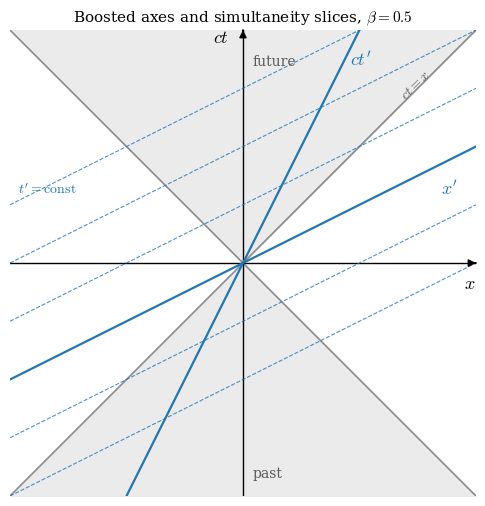
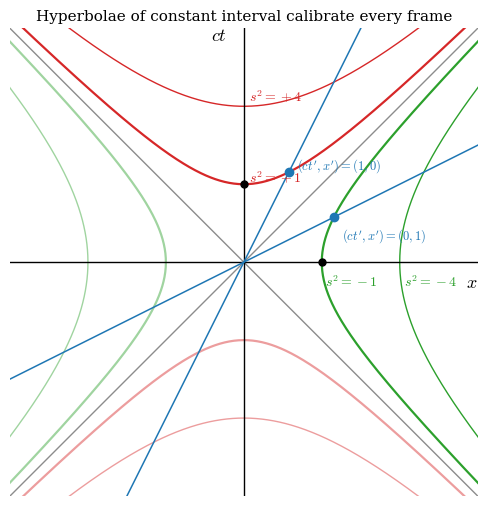
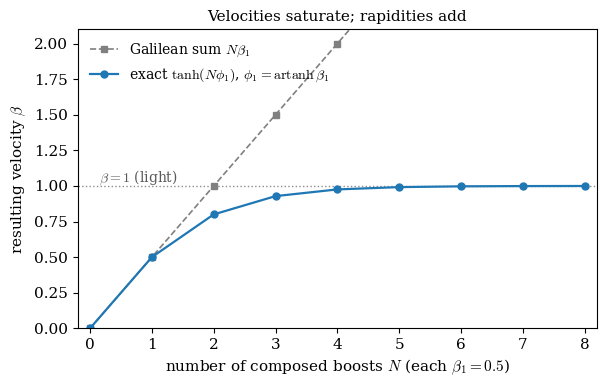
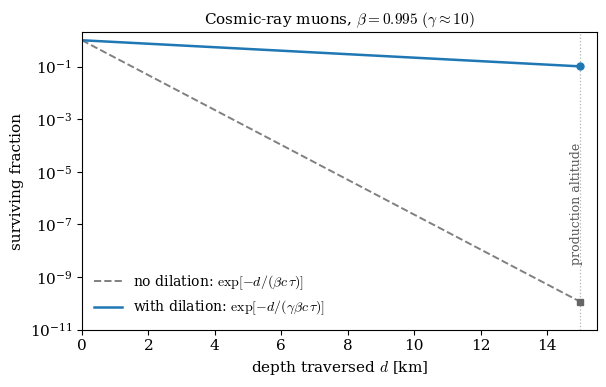
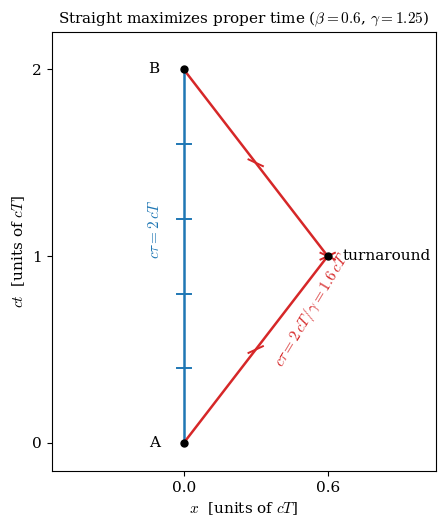
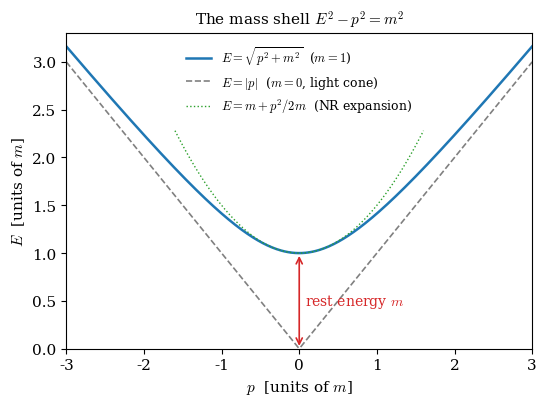
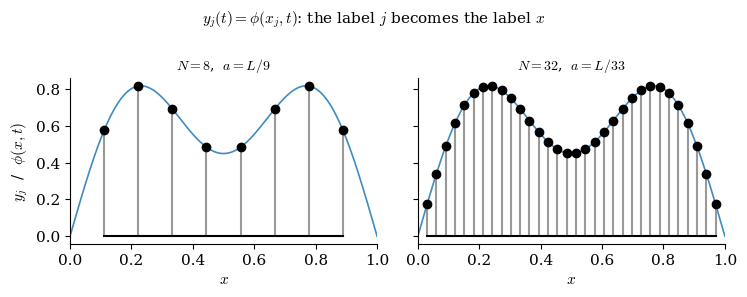
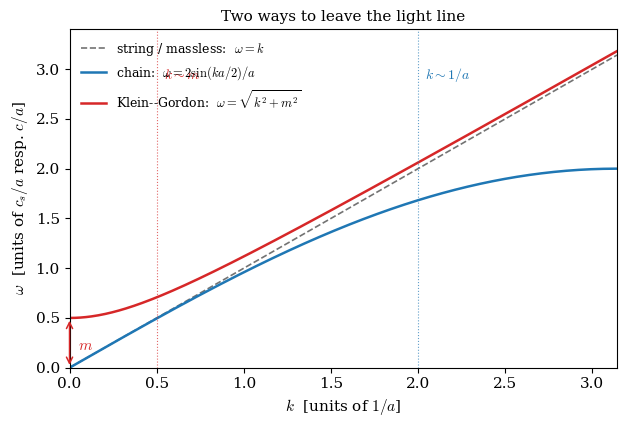

Source code (Python) for these figures, in order:
"""
Figures for "From Spacetime to Fields", Part I (Special Relativity).
Every curve is drawn from the exact formula stated in the text -- no sketches.

Outputs (PDF, vector):
  fig_lightcone_simultaneity.pdf   light cone + boosted axes and tilted
                                   simultaneity slices (beta = 0.5)
  fig_interval_hyperbolae.pdf      calibration hyperbolae c^2 t^2 - x^2 = const,
                                   with the unit ticks of a boosted frame
  fig_rapidity_addition.pdf        composing N equal boosts: naive Galilean sum
                                   vs exact tanh(N * arctanh(beta))
  fig_muon_survival.pdf            muon survival fraction vs traversed depth,
                                   with and without time dilation (exact
                                   exponential laws)
"""

import numpy as np
import matplotlib.pyplot as plt

plt.rcParams.update({
    "font.size": 11,
    "font.family": "serif",
    "mathtext.fontset": "cm",
    "axes.linewidth": 0.8,
})

# ----------------------------------------------------------------------
# 1. Light cone with boosted simultaneity slices
# ----------------------------------------------------------------------
beta = 0.5
gamma = 1.0 / np.sqrt(1.0 - beta**2)

fig, ax = plt.subplots(figsize=(5.2, 5.2))

L = 3.0
# light cone: ct = +/- x
xx = np.linspace(-L, L, 2)
ax.plot(xx, xx, color="0.55", lw=1.2)
ax.plot(xx, -xx, color="0.55", lw=1.2)
ax.fill_between(np.linspace(-L, L, 100),
                np.abs(np.linspace(-L, L, 100)), L,
                color="0.92", zorder=0)
ax.fill_between(np.linspace(-L, L, 100),
                -L, -np.abs(np.linspace(-L, L, 100)),
                color="0.92", zorder=0)
ax.text(0.12, 2.55, "future", fontsize=10, color="0.35")
ax.text(0.12, -2.75, "past", fontsize=10, color="0.35")
ax.text(2.0, 2.12, r"$ct = x$", fontsize=10, color="0.35", rotation=45)

# unprimed axes
ax.axhline(0, color="k", lw=1.0)
ax.axvline(0, color="k", lw=1.0)
ax.annotate("", xy=(L, 0), xytext=(L - 0.001, 0),
            arrowprops=dict(arrowstyle="-|>", color="k"))
ax.annotate("", xy=(0, L), xytext=(0, L - 0.001),
            arrowprops=dict(arrowstyle="-|>", color="k"))
ax.text(L - 0.15, -0.32, r"$x$", fontsize=13)
ax.text(-0.38, L - 0.15, r"$ct$", fontsize=13)

# primed axes: ct' axis is worldline x = beta ct  (line ct = x/beta);
# x' axis is the simultaneity line ct = beta x.
tt = np.linspace(-L, L, 2)
ax.plot(beta * tt, tt, color="C0", lw=1.6)                # ct' axis
ax.plot(tt, beta * tt, color="C0", lw=1.6)                # x'  axis
ax.text(beta * 2.55 + 0.10, 2.55, r"$ct'$", fontsize=13, color="C0")
ax.text(2.55, beta * 2.55 - 0.38, r"$x'$", fontsize=13, color="C0")

# lines of simultaneity in S' : ct = beta x + const (parallel to x' axis)
for c0 in (-1.5, -0.75, 0.75, 1.5, 2.25):
    ax.plot(tt, beta * tt + c0, color="C0", lw=0.8, ls="--", alpha=0.8)
ax.text(-2.9, beta * (-2.9) + 2.25 + 0.10,
        r"$t' = \mathrm{const}$", fontsize=10, color="C0")

ax.set_xlim(-L, L)
ax.set_ylim(-L, L)
ax.set_aspect("equal")
ax.set_xticks([])
ax.set_yticks([])
for s in ax.spines.values():
    s.set_visible(False)
ax.set_title(r"Boosted axes and simultaneity slices, $\beta = 0.5$",
             fontsize=11)
fig.tight_layout()
fig.savefig("fig_lightcone_simultaneity.pdf")
plt.close(fig)

# ----------------------------------------------------------------------
# 2. Calibration hyperbolae
# ----------------------------------------------------------------------
fig, ax = plt.subplots(figsize=(5.2, 5.2))
L = 3.0

# light cone
xx = np.linspace(-L, L, 2)
ax.plot(xx, xx, color="0.55", lw=1.0)
ax.plot(xx, -xx, color="0.55", lw=1.0)

# timelike hyperbolae  (ct)^2 - x^2 = s^2 > 0 : ct = +/- sqrt(s^2 + x^2)
xs = np.linspace(-L, L, 400)
for s2, lw in ((1.0, 1.6), (4.0, 1.0)):
    ax.plot(xs, np.sqrt(s2 + xs**2), color="C3", lw=lw)
    ax.plot(xs, -np.sqrt(s2 + xs**2), color="C3", lw=lw, alpha=0.45)
# spacelike hyperbolae  (ct)^2 - x^2 = -s^2 < 0 : x = +/- sqrt(s^2 + (ct)^2)
ts = np.linspace(-L, L, 400)
for s2, lw in ((1.0, 1.6), (4.0, 1.0)):
    ax.plot(np.sqrt(s2 + ts**2), ts, color="C2", lw=lw)
    ax.plot(-np.sqrt(s2 + ts**2), ts, color="C2", lw=lw, alpha=0.45)

ax.text(0.06, 1.02, r"$s^2 = +1$", fontsize=10, color="C3")
ax.text(0.06, 2.06, r"$s^2 = +4$", fontsize=10, color="C3")
ax.text(1.04, -0.30, r"$s^2 = -1$", fontsize=10, color="C2")
ax.text(2.06, -0.30, r"$s^2 = -4$", fontsize=10, color="C2")

# axes
ax.axhline(0, color="k", lw=1.0)
ax.axvline(0, color="k", lw=1.0)
ax.text(L - 0.15, -0.32, r"$x$", fontsize=13)
ax.text(-0.42, L - 0.15, r"$ct$", fontsize=13)

# boosted frame unit ticks: images of (ct,x)=(1,0) and (0,1) under the
# inverse boost, i.e. the events (gamma, gamma beta) and (gamma beta, gamma)
beta = 0.5
gamma = 1.0 / np.sqrt(1 - beta**2)
ax.plot([gamma * beta], [gamma], marker="o", color="C0", ms=6, zorder=5)
ax.plot([gamma], [gamma * beta], marker="o", color="C0", ms=6, zorder=5)
ax.plot([0], [1], marker="o", color="k", ms=5, zorder=5)
ax.plot([1], [0], marker="o", color="k", ms=5, zorder=5)
tt = np.linspace(-L, L, 2)
ax.plot(beta * tt, tt, color="C0", lw=1.1)
ax.plot(tt, beta * tt, color="C0", lw=1.1)
ax.text(gamma * beta + 0.10, gamma + 0.05,
        r"$(ct',x')=(1,0)$", fontsize=9, color="C0")
ax.text(gamma + 0.10, gamma * beta - 0.28,
        r"$(ct',x')=(0,1)$", fontsize=9, color="C0")

ax.set_xlim(-L, L)
ax.set_ylim(-L, L)
ax.set_aspect("equal")
ax.set_xticks([])
ax.set_yticks([])
for s in ax.spines.values():
    s.set_visible(False)
ax.set_title(r"Hyperbolae of constant interval calibrate every frame",
             fontsize=11)
fig.tight_layout()
fig.savefig("fig_interval_hyperbolae.pdf")
plt.close(fig)

# ----------------------------------------------------------------------
# 3. Rapidity addition: composing N equal boosts of beta_1 = 0.5
# ----------------------------------------------------------------------
beta1 = 0.5
phi1 = np.arctanh(beta1)
N = np.arange(0, 9)

naive = N * beta1                       # Galilean guess
exact = np.tanh(N * phi1)               # rapidities add: phi_N = N phi_1

fig, ax = plt.subplots(figsize=(6.2, 4.0))
ax.axhline(1.0, color="0.55", lw=1.0, ls=":")
ax.text(0.15, 1.03, r"$\beta = 1$ (light)", fontsize=10, color="0.35")
ax.plot(N, naive, "s--", color="0.5", lw=1.2, ms=5,
        label=r"Galilean sum $N\beta_1$")
ax.plot(N, exact, "o-", color="C0", lw=1.6, ms=5,
        label=r"exact $\tanh(N\phi_1)$, $\phi_1=\mathrm{artanh}\,\beta_1$")
ax.set_xlabel(r"number of composed boosts $N$ (each $\beta_1 = 0.5$)")
ax.set_ylabel(r"resulting velocity $\beta$")
ax.set_ylim(0, 2.1)
ax.set_xlim(-0.2, 8.2)
ax.legend(frameon=False, loc="upper left", fontsize=10)
ax.set_title("Velocities saturate; rapidities add", fontsize=11)
fig.tight_layout()
fig.savefig("fig_rapidity_addition.pdf")
plt.close(fig)

# ----------------------------------------------------------------------
# 4. Muon survival: exact exponential laws with and without dilation
# ----------------------------------------------------------------------
tau = 2.197e-6          # s, muon proper lifetime
c = 2.998e8             # m/s
beta = 0.995
gamma = 1.0 / np.sqrt(1 - beta**2)

d = np.linspace(0, 15e3, 400)                    # depth traversed, m
f_naive = np.exp(-d / (beta * c * tau))          # no dilation
f_exact = np.exp(-d / (gamma * beta * c * tau))  # lab lifetime gamma*tau

fig, ax = plt.subplots(figsize=(6.2, 4.0))
ax.semilogy(d / 1e3, f_naive, "--", color="0.5", lw=1.4,
            label=r"no dilation: $\exp[-d/(\beta c\,\tau)]$")
ax.semilogy(d / 1e3, f_exact, "-", color="C0", lw=1.8,
            label=r"with dilation: $\exp[-d/(\gamma\beta c\,\tau)]$")
ax.axvline(15.0, color="0.7", lw=0.9, ls=":")
ax.text(14.7, 3e-9, "production altitude", rotation=90,
        fontsize=9, color="0.35", va="bottom")
# annotate the two survival fractions at 15 km
ax.plot([15], [np.exp(-15e3 / (beta * c * tau))], "s", color="0.4", ms=5)
ax.plot([15], [np.exp(-15e3 / (gamma * beta * c * tau))], "o",
        color="C0", ms=5)
ax.set_xlabel(r"depth traversed $d$ [km]")
ax.set_ylabel(r"surviving fraction")
ax.set_ylim(1e-11, 2)
ax.set_xlim(0, 15.5)
ax.legend(frameon=False, loc="lower left", fontsize=10)
ax.set_title(r"Cosmic-ray muons, $\beta = 0.995$ $(\gamma \approx 10)$",
             fontsize=11)
fig.tight_layout()
fig.savefig("fig_muon_survival.pdf")
plt.close(fig)

print("figures written")

# ----------------------------------------------------------------------
# 5. Proper time along two worldlines between the same events (twin remark)
# ----------------------------------------------------------------------
beta = 0.6
gamma = 1.0 / np.sqrt(1 - beta**2)

fig, ax = plt.subplots(figsize=(4.6, 5.4))

# events A=(0,0), B=(ct=2, x=0); kinked worldline out to (1, beta) and back
ax.plot([0, 0], [0, 2], color="C0", lw=1.8, zorder=3)
ax.plot([0, beta, 0], [0, 1, 2], color="C3", lw=1.8, zorder=3)

# proper-time ticks: straight line, dtau = dt; kinked, dtau = dt/gamma
dtau = 0.4
for k in range(1, 5):
    ax.plot([-0.03, 0.03], [k * dtau, k * dtau], color="C0", lw=1.4, zorder=4)
# kinked: each leg has total proper time 1/gamma = 0.8 -> 2 ticks per leg
for k in (1, 2):
    t = k * dtau * gamma            # coordinate time when proper time = k*dtau
    x = beta * t
    ax.plot([x - 0.03, x + 0.03], [t - 0.018, t + 0.018],
            color="C3", lw=1.4, zorder=4)
    ax.plot([x - 0.03, x + 0.03], [2 - t + 0.018, 2 - t - 0.018],
            color="C3", lw=1.4, zorder=4)

# events
for (x, t, name, dx) in ((0, 0, "A", -0.10), (0, 2, "B", -0.10),
                          (beta, 1, "turnaround", 0.06)):
    ax.plot([x], [t], "ko", ms=5, zorder=5)
    ax.text(x + dx, t, name, fontsize=11,
            ha="right" if dx < 0 else "left", va="center")

ax.text(-0.09, 1.0, r"$c\tau = 2\,cT$", fontsize=11, color="C0",
        ha="right", rotation=90)
ax.text(0.36, 0.42, r"$c\tau = 2\,cT/\gamma = 1.6\,cT$",
        fontsize=11, color="C3", rotation=59)

ax.set_xlim(-0.55, 1.05)
ax.set_ylim(-0.15, 2.2)
ax.set_xlabel(r"$x$  [units of $cT$]")
ax.set_ylabel(r"$ct$  [units of $cT$]")
ax.set_xticks([0, 0.6])
ax.set_yticks([0, 1, 2])
ax.set_title(r"Straight maximizes proper time ($\beta = 0.6$, $\gamma = 1.25$)",
             fontsize=11)
fig.tight_layout()
fig.savefig("fig_twin_proper_time.pdf")
plt.close(fig)

print("twin figure written")

# ----------------------------------------------------------------------
# 6. The mass shell: E = sqrt(p^2 + m^2), with the massless asymptote
# ----------------------------------------------------------------------
p = np.linspace(-3, 3, 400)
m = 1.0
E_massive = np.sqrt(p**2 + m**2)
E_massless = np.abs(p)

fig, ax = plt.subplots(figsize=(5.6, 4.2))
ax.plot(p, E_massive, color="C0", lw=1.8,
        label=r"$E = \sqrt{p^2 + m^2}$  ($m = 1$)")
ax.plot(p, E_massless, color="0.5", lw=1.2, ls="--",
        label=r"$E = |p|$  ($m = 0$, light cone)")

# rest energy gap
ax.annotate("", xy=(0, 1), xytext=(0, 0),
            arrowprops=dict(arrowstyle="<->", color="C3", lw=1.2))
ax.text(0.08, 0.46, r"rest energy $m$", fontsize=10, color="C3")

# nonrelativistic parabola for comparison: E = m + p^2/2m
pn = np.linspace(-1.6, 1.6, 200)
ax.plot(pn, m + pn**2 / (2 * m), color="C2", lw=1.0, ls=":",
        label=r"$E = m + p^2/2m$  (NR expansion)")

ax.set_xlabel(r"$p$  [units of $m$]")
ax.set_ylabel(r"$E$  [units of $m$]")
ax.set_xlim(-3, 3)
ax.set_ylim(0, 3.3)
ax.legend(frameon=False, loc="upper center", fontsize=9)
ax.set_title(r"The mass shell $E^2 - p^2 = m^2$", fontsize=11)
fig.tight_layout()
fig.savefig("fig_mass_shell.pdf")
plt.close(fig)

print("mass shell figure written")

# ----------------------------------------------------------------------
# 7. Chain to field: discrete displacements sampling a smooth profile
# ----------------------------------------------------------------------
L = 1.0
prof = lambda x: 0.8*np.sin(np.pi*x/L) + 0.35*np.sin(3*np.pi*x/L)

fig, axes = plt.subplots(1, 2, figsize=(7.6, 3.0), sharey=True)
for ax, N in zip(axes, (8, 32)):
    a = L/(N+1)
    xj = a*np.arange(1, N+1)
    xs = np.linspace(0, L, 400)
    ax.plot(xs, prof(xs), color="C0", lw=1.2, alpha=0.85)
    ax.stem(xj, prof(xj), linefmt="0.6", markerfmt="ko", basefmt="k-")
    ax.plot(xj, prof(xj), "ko", ms=3.5)
    ax.set_xlabel(r"$x$")
    ax.set_title(rf"$N = {N}$,  $a = L/{N+1}$", fontsize=10)
    ax.set_xlim(0, L)
axes[0].set_ylabel(r"$y_j$  /  $\phi(x,t)$")
for ax in axes:
    for s in ("top","right"): ax.spines[s].set_visible(False)
fig.suptitle(r"$y_j(t) = \phi(x_j, t)$: the label $j$ becomes the label $x$",
             fontsize=11)
fig.tight_layout()
fig.savefig("fig_chain_to_field.pdf")
plt.close(fig)
print("chain-to-field figure written")

# ----------------------------------------------------------------------
# 8. Three dispersion relations: chain, string, Klein-Gordon
#    units: c_s = 1 (string/chain), c = 1 (KG), lattice spacing a = 1
# ----------------------------------------------------------------------
k = np.linspace(0, np.pi, 400)
m_kg = 0.5

w_chain = 2*np.sin(k/2)            # omega_0 = c_s/a = 1
w_string = k
w_kg = np.sqrt(k**2 + m_kg**2)

fig, ax = plt.subplots(figsize=(6.4, 4.4))
ax.plot(k, w_string, color="0.45", lw=1.2, ls="--",
        label=r"string / massless:  $\omega = k$")
ax.plot(k, w_chain, color="C0", lw=1.8,
        label=r"chain:  $\omega = 2\sin(ka/2)/a$")
ax.plot(k, w_kg, color="C3", lw=1.8,
        label=r"Klein--Gordon:  $\omega = \sqrt{k^2 + m^2}$")

# mark the two departure scales
ax.axvline(m_kg, color="C3", lw=0.8, ls=":", alpha=0.7)
ax.text(m_kg + 0.04, 2.9, r"$k \sim m$", fontsize=10, color="C3")
ax.axvline(2.0, color="C0", lw=0.8, ls=":", alpha=0.7)
ax.text(2.04, 2.9, r"$k \sim 1/a$", fontsize=10, color="C0")

# mass gap annotation
ax.annotate("", xy=(0, m_kg), xytext=(0, 0),
            arrowprops=dict(arrowstyle="<->", color="C3", lw=1.1))
ax.text(0.05, 0.18, r"$m$", fontsize=11, color="C3")

ax.set_xlabel(r"$k$  [units of $1/a$]")
ax.set_ylabel(r"$\omega$  [units of $c_s/a$ resp. $c/a$]")
ax.set_xlim(0, np.pi)
ax.set_ylim(0, 3.4)
ax.legend(frameon=False, loc="upper left", fontsize=9)
ax.set_title("Two ways to leave the light line", fontsize=11)
fig.tight_layout()
fig.savefig("fig_dispersion_trio.pdf")
plt.close(fig)
print("dispersion trio written")
